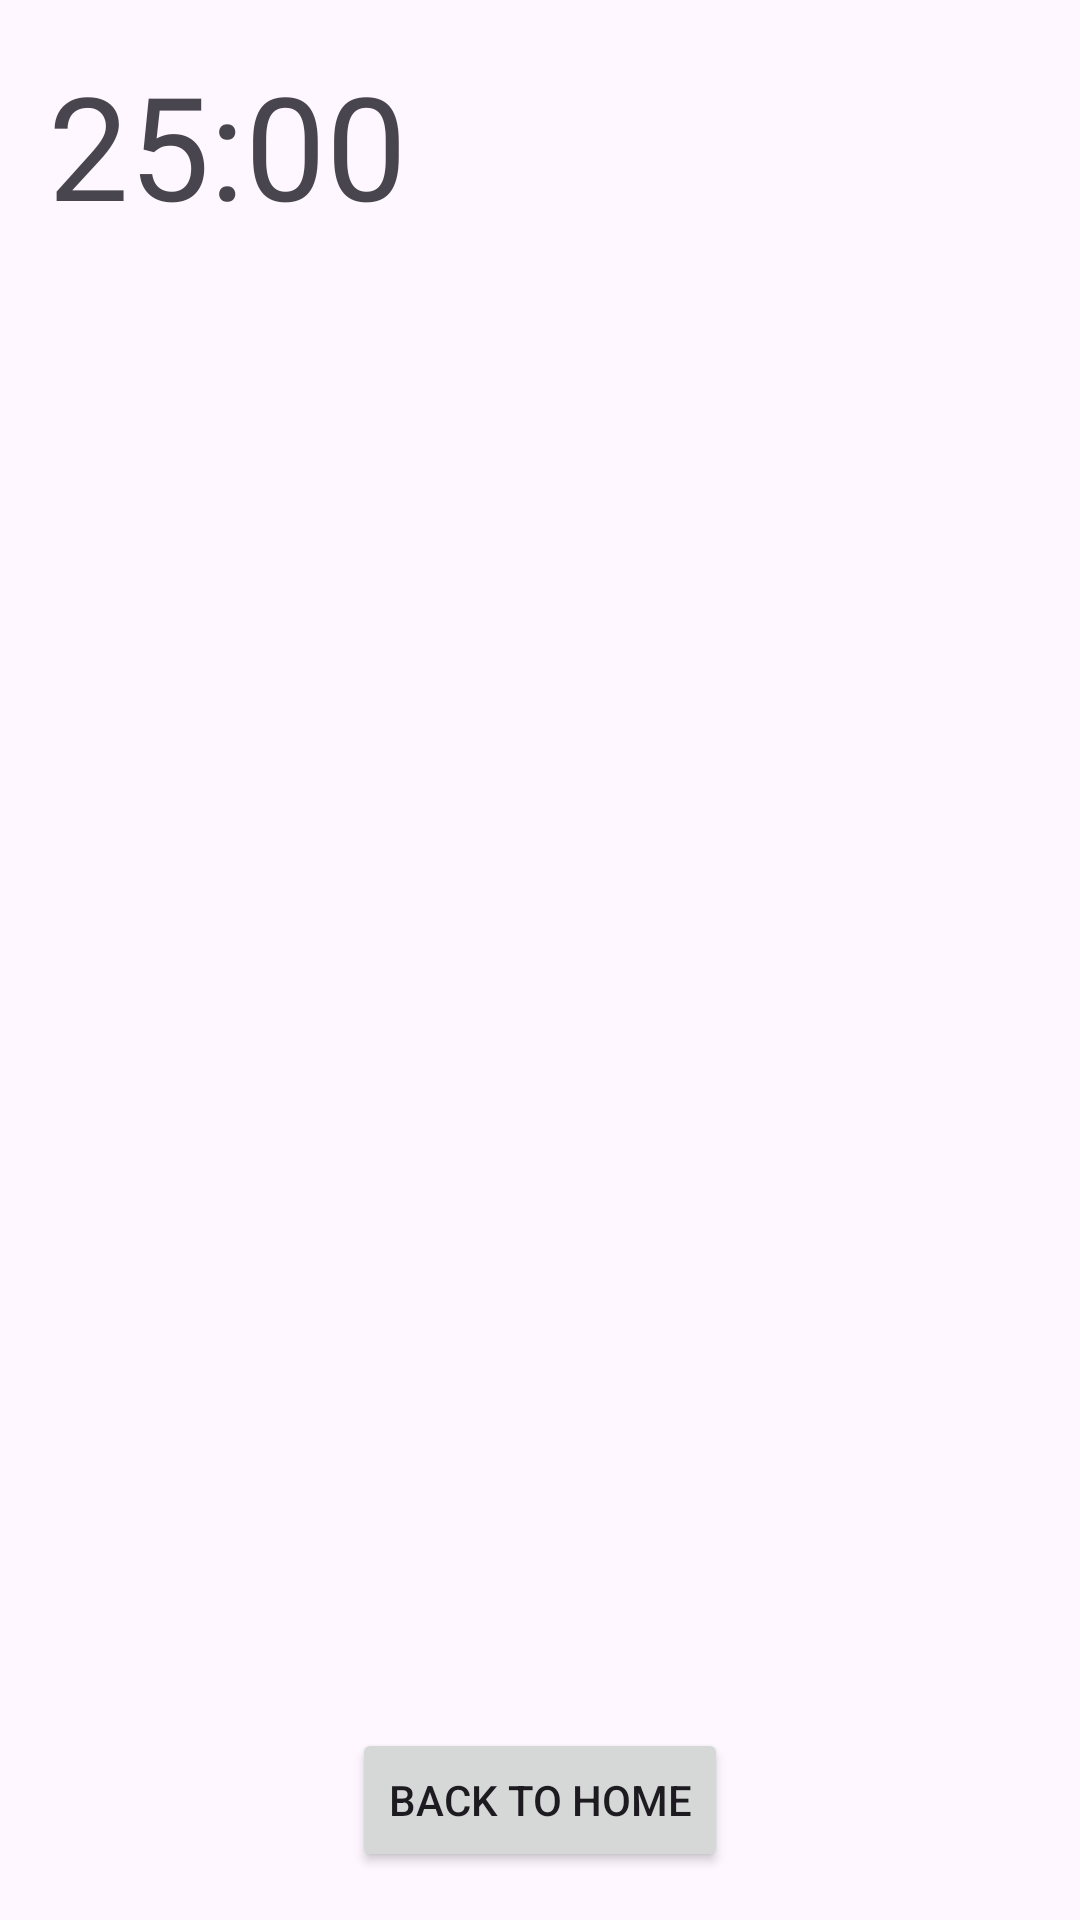

The Android layout XML behind this screen, and the referenced resources:
<!-- AndroidManifest.xml: application theme Theme.HitakshiArora -->
<!-- res/layout/activity_focus_session.xml -->
<?xml version="1.0" encoding="utf-8"?>
<RelativeLayout xmlns:android="http://schemas.android.com/apk/res/android"
    android:layout_width="match_parent"
    android:layout_height="match_parent"
    android:padding="16dp">

    <TextView
        android:id="@+id/timer_text"
        android:layout_width="wrap_content"
        android:layout_height="wrap_content"
        android:text="25:00"
        android:textSize="48sp" />

    <Button
        android:id="@+id/back_button"
        android:layout_width="wrap_content"
        android:layout_height="wrap_content"
        android:text="Back to Home"
        android:layout_alignParentBottom="true"
        android:layout_centerHorizontal="true"/>
</RelativeLayout>
<!-- resources referenced by this layout -->
<resources>
  <style name="Theme.HitakshiArora" parent="Base.Theme.HitakshiArora" />
  <style name="Base.Theme.HitakshiArora" parent="Theme.Material3.DayNight.NoActionBar">
          
          
      </style>
</resources>
